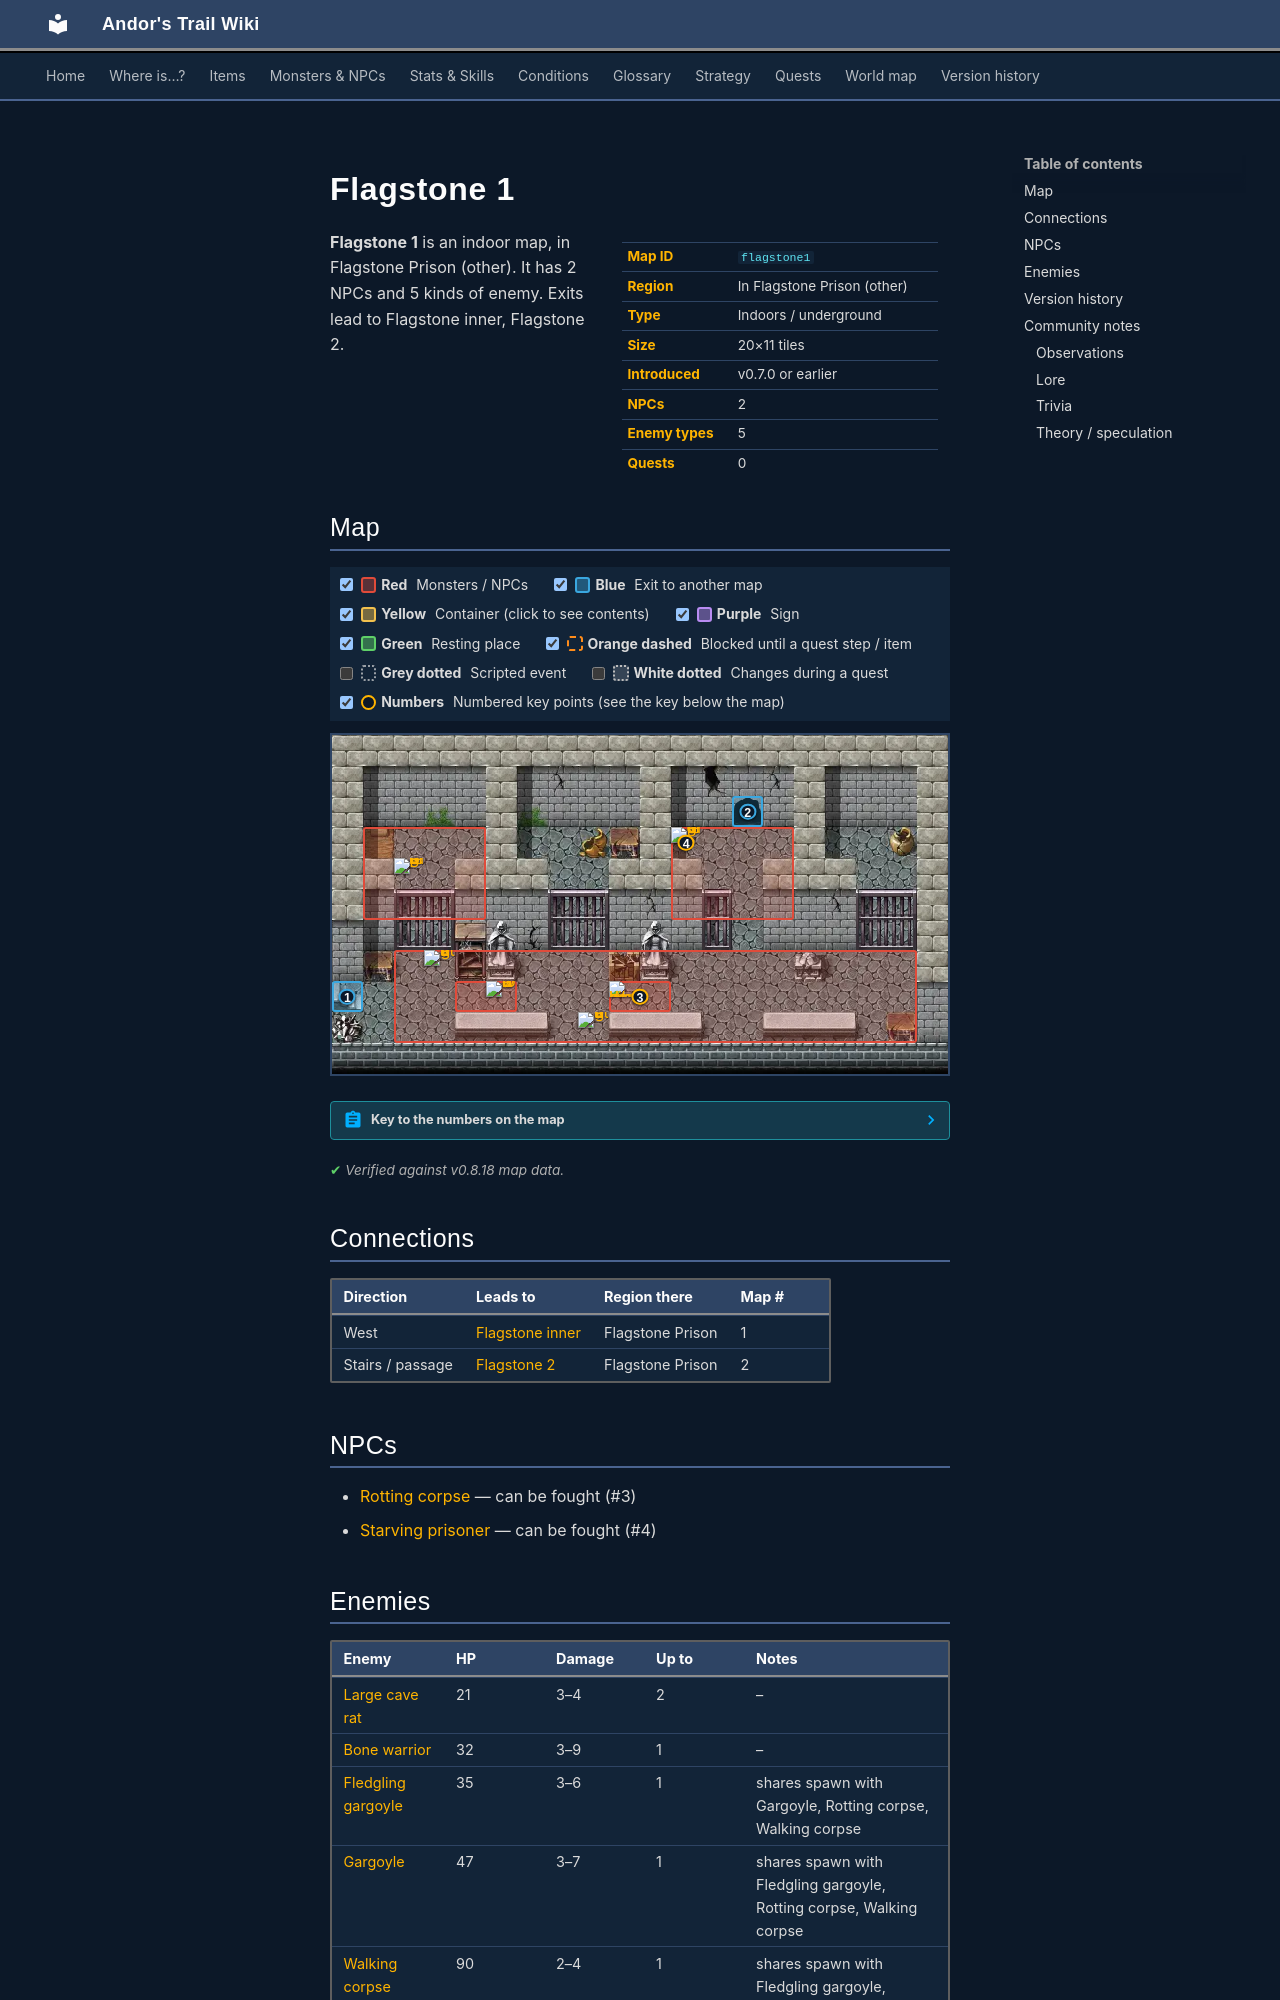

repository: asdfghjkl628/Andor-s-Trail-Wikiiii · page: maps/flagstone1/index.html · generator: mkdocs

---
description: "Flagstone 1 is an indoor location in Andor's Trail, in Flagstone Prison (other). NPCs: Rotting corpse, Starving prisoner. Enemies: Large cave rat, Bone warrior, Fledgling gargoyle, Gargoyle, Walking corpse. Exits to Flagstone inner, Flagstone 2."
---

# Flagstone 1

<div class="infobox" markdown>

| | |
|---|---|
| **Map ID** | `flagstone1` |
| **Region** | In Flagstone Prison (other) |
| **Type** | Indoors / underground |
| **Size** | 20×11 tiles |
| **Introduced** | v0.7.0 or earlier |
| **NPCs** | 2 |
| **Enemy types** | 5 |
| **Quests** | 0 |

</div>

**Flagstone 1** is an indoor map, in Flagstone Prison (other). It has 2 NPCs and 5 kinds of enemy. Exits lead to Flagstone inner, Flagstone 2.

## Map

<div class="map-legend" markdown="0"><label class="lg"><input type="checkbox" data-t="spawn" checked><span class="sw sw-spawn"></span><b>Red</b>&nbsp;Monsters / NPCs</label><label class="lg"><input type="checkbox" data-t="mapchange" checked><span class="sw sw-mapchange"></span><b>Blue</b>&nbsp;Exit to another map</label><label class="lg"><input type="checkbox" data-t="container" checked><span class="sw sw-container"></span><b>Yellow</b>&nbsp;Container (click to see contents)</label><label class="lg"><input type="checkbox" data-t="sign" checked><span class="sw sw-sign"></span><b>Purple</b>&nbsp;Sign</label><label class="lg"><input type="checkbox" data-t="rest" checked><span class="sw sw-rest"></span><b>Green</b>&nbsp;Resting place</label><label class="lg"><input type="checkbox" data-t="key" checked><span class="sw sw-key"></span><b>Orange dashed</b>&nbsp;Blocked until a quest step / item</label><label class="lg"><input type="checkbox" data-t="script"><span class="sw sw-script"></span><b>Grey dotted</b>&nbsp;Scripted event</label><label class="lg"><input type="checkbox" data-t="replace"><span class="sw sw-replace"></span><b>White dotted</b>&nbsp;Changes during a quest</label><label class="lg"><input type="checkbox" data-t="pin" checked><span class="sw sw-pin"></span><b>Numbers</b>&nbsp;Numbered key points (see the key below the map)</label></div>

<div class="map-wrap hide-script hide-replace" markdown="0"><img src="../../assets/maps/flagstone1.webp" alt="Map of Flagstone 1" width="640" height="352" loading="lazy"><a id="place-hole" class="mo mo-mapchange" href="../flagstone2/#place-north" title="Exit to Flagstone 2" style="left:65.000%;top:18.182%;width:5.000%;height:9.091%"></a><a id="place-up" class="mo mo-mapchange" href="../flagstone_inner/#place-down" title="Exit to Flagstone inner" style="left:0.000%;top:72.727%;width:5.000%;height:9.091%"></a><span class="mo mo-spawn" title="Spawns: Starving prisoner" style="left:55.000%;top:27.273%;width:20.000%;height:27.273%"></span><span class="mo mo-spawn" title="Spawns: Starving prisoner" style="left:5.000%;top:27.273%;width:20.000%;height:27.273%"></span><span class="mo mo-spawn" title="Spawns: Bone warrior" style="left:20.000%;top:72.727%;width:10.000%;height:9.091%"></span><span class="mo mo-spawn" title="Spawns: Fledgling gargoyle, Gargoyle, Rotting corpse, Walking corpse" style="left:45.000%;top:72.727%;width:10.000%;height:9.091%"></span><span class="mo mo-spawn" title="Spawns: Large cave rat" style="left:10.000%;top:63.636%;width:85.000%;height:27.273%"></span><a class="mob" href="../../monsters/starving_prisoner/" title="Starving prisoner" style="left:55.000%;top:27.273%;width:5.000%;height:9.091%"><img src="../../assets/icons/monsters/monsters_misc_11.png" alt="Starving prisoner"></a><a class="mob" href="../../monsters/starving_prisoner/" title="Starving prisoner" style="left:10.000%;top:36.364%;width:5.000%;height:9.091%"><img src="../../assets/icons/monsters/monsters_misc_11.png" alt="Starving prisoner"></a><a class="mob" href="../../monsters/bone_warrior/" title="Bone warrior" style="left:25.000%;top:72.727%;width:5.000%;height:9.091%"><img src="../../assets/icons/monsters/monsters_skeleton1_0.png" alt="Bone warrior"></a><a class="mob" href="../../monsters/walking_corpse/" title="Walking corpse" style="left:45.000%;top:72.727%;width:5.000%;height:9.091%"><img src="../../assets/icons/monsters/monsters_zombie1_0.png" alt="Walking corpse"></a><a class="mob" href="../../monsters/large_cave_rat/" title="Large cave rat" style="left:15.000%;top:63.636%;width:5.000%;height:9.091%"><img src="../../assets/icons/monsters/monsters_rats_3.png" alt="Large cave rat"></a><a class="mob" href="../../monsters/large_cave_rat/" title="Large cave rat" style="left:40.000%;top:81.818%;width:5.000%;height:9.091%"><img src="../../assets/icons/monsters/monsters_rats_3.png" alt="Large cave rat"></a><a class="pin pin-exit" href="#key-1" style="left:2.500%;top:77.273%" title="Exit (west): to [Flagstone inner](flagstone_inner.md)">1</a><a class="pin pin-exit" href="#key-2" style="left:67.500%;top:22.727%" title="Exit (stairs / passage): to [Flagstone 2](flagstone2.md)">2</a><a id="pin-npc-rotting_corpse" class="pin pin-npc" href="#key-3" style="left:50.000%;top:77.273%" title="[Rotting corpse](../../monsters/rotting_corpse.md): NPC">3</a><a id="pin-npc-starving_prisoner" class="pin pin-npc" href="#key-4" style="left:57.500%;top:31.818%" title="[Starving prisoner](../../monsters/starving_prisoner.md): NPC">4</a></div>

??? abstract "Key to the numbers on the map"

    | # | What | Details |
    |---|---|---|
    | <span id="key-1"></span>1 | Exit (west) | to [Flagstone inner](flagstone_inner.md) |
    | <span id="key-2"></span>2 | Exit (stairs / passage) | to [Flagstone 2](flagstone2.md) |
    | <span id="key-3"></span>3 | [Rotting corpse](../monsters/rotting_corpse.md) | NPC |
    | <span id="key-4"></span>4 | [Starving prisoner](../monsters/starving_prisoner.md) | NPC |


<p class="verified">Verified against v0.8.18 map data.</p>

## Connections

| Direction | Leads to | Region there | Map # |
|---|---|---|---|
| West | [Flagstone inner](flagstone_inner.md) | Flagstone Prison | 1 |
| Stairs / passage | [Flagstone 2](flagstone2.md) | Flagstone Prison | 2 |

## NPCs

- [Rotting corpse](../monsters/rotting_corpse.md) — can be fought (#3)
- [Starving prisoner](../monsters/starving_prisoner.md) — can be fought (#4)

## Enemies

| Enemy | HP | Damage | Up to | Notes |
|---|---|---|---|---|
| [Large cave rat](../monsters/large_cave_rat.md) | 21 | 3–4 | 2 | – |
| [Bone warrior](../monsters/bone_warrior.md) | 32 | 3–9 | 1 | – |
| [Fledgling gargoyle](../monsters/fledgling_gargoyle.md) | 35 | 3–6 | 1 | shares spawn with Gargoyle, Rotting corpse, Walking corpse |
| [Gargoyle](../monsters/gargoyle.md) | 47 | 3–7 | 1 | shares spawn with Fledgling gargoyle, Rotting corpse, Walking corpse |
| [Walking corpse](../monsters/walking_corpse.md) | 90 | 2–4 | 1 | shares spawn with Fledgling gargoyle, Gargoyle, Rotting corpse |

<small>“Up to” is the most that can be alive at once from the spawn areas on this map.</small>
